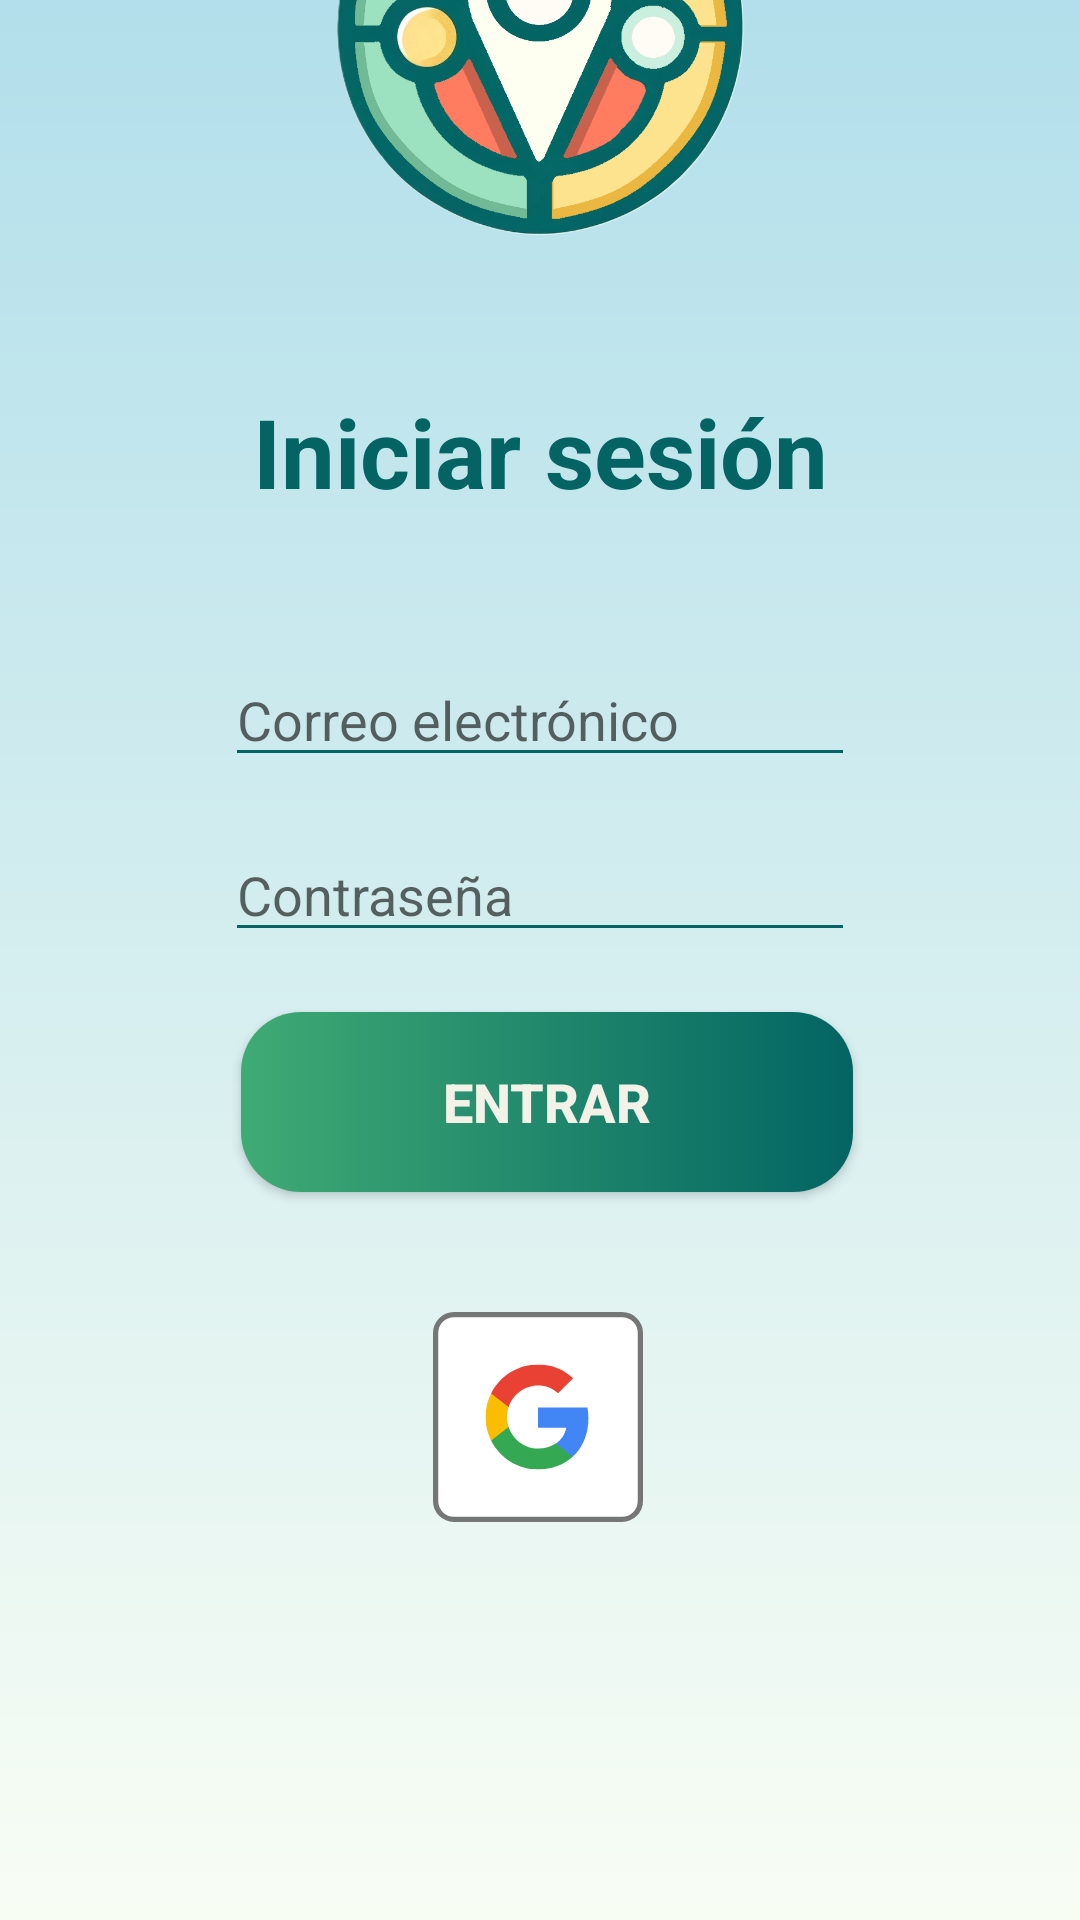

Write the Android layout XML for this screen, with the resource values it uses.
<!-- AndroidManifest.xml: activity theme Theme.AMP_JAM -->
<!-- res/layout/login.xml -->
<?xml version="1.0" encoding="utf-8"?>
<LinearLayout xmlns:android="http://schemas.android.com/apk/res/android"
    xmlns:app="http://schemas.android.com/apk/res-auto"
    xmlns:tools="http://schemas.android.com/tools"
    android:layout_width="match_parent"
    android:layout_height="match_parent"
    android:fitsSystemWindows="true"
    android:background="@drawable/gradient_background_login">


    <androidx.constraintlayout.widget.ConstraintLayout
        android:id="@+id/relativeLayout"
        android:layout_width="match_parent"
        android:layout_height="match_parent"
        tools:ignore="MissingClass">


        <ImageView
            android:id="@+id/imageView"
            android:layout_width="wrap_content"
            android:layout_height="200dp"
            android:layout_marginBottom="532dp"
            android:layout_weight="1"

            android:src="@drawable/logo"
            app:layout_constraintBottom_toBottomOf="parent"
            app:layout_constraintEnd_toEndOf="parent"
            app:layout_constraintHorizontal_bias="0.497"
            app:layout_constraintStart_toStartOf="parent" />

        <TextView
            android:id="@+id/textView"
            android:layout_width="227dp"
            android:layout_height="40dp"
            android:layout_weight="1"
            android:text="Iniciar sesión"
            android:textAlignment="center"
            android:textColor="@color/darkGreen"
            android:textSize="32sp"
            android:textStyle="bold"
            app:layout_constraintBottom_toTopOf="@+id/editTextTextEmailAddress"
            app:layout_constraintEnd_toEndOf="parent"

            app:layout_constraintStart_toStartOf="parent"
            app:layout_constraintTop_toBottomOf="@+id/imageView"
            app:layout_constraintVertical_bias="0.3" />

        <EditText
            android:id="@+id/editTextTextEmailAddress"
            android:layout_width="wrap_content"
            android:layout_height="wrap_content"
            android:ems="10"
            android:hint="Correo electrónico"
            android:backgroundTint="@color/darkGreen"
            android:inputType="textEmailAddress"
            app:layout_constraintBottom_toTopOf="@+id/editTextTextPassword"
            app:layout_constraintEnd_toEndOf="parent"
            app:layout_constraintStart_toStartOf="parent"
            app:layout_constraintTop_toBottomOf="@+id/imageView"
            app:layout_constraintVertical_bias="0.867"
            tools:ignore="MissingConstraints" />

        <EditText
            android:id="@+id/editTextTextPassword"
            android:layout_width="wrap_content"
            android:layout_height="wrap_content"
            android:layout_marginTop="168dp"
            android:ems="10"
            android:hint="Contraseña"
            android:backgroundTint="@color/darkGreen"
            android:inputType="textPassword"
            app:layout_constraintEnd_toEndOf="parent"
            app:layout_constraintStart_toStartOf="parent"
            app:layout_constraintTop_toBottomOf="@+id/imageView"
            tools:ignore="MissingConstraints" />

        <Button
            android:id="@+id/button"
            android:layout_width="204dp"
            android:layout_height="60dp"
            android:layout_marginTop="20dp"
            android:background="@drawable/custom_button_background"
            android:gravity="center"
            android:text="Entrar"
            android:textColor="@color/ivory"
            android:textSize="18sp"
            android:textStyle="bold"
            app:layout_constraintEnd_toEndOf="parent"
            app:layout_constraintHorizontal_bias="0.515"
            app:layout_constraintStart_toStartOf="parent"
            app:layout_constraintTop_toBottomOf="@+id/editTextTextPassword"
            tools:ignore="MissingConstraints" />

        <ImageButton
            android:id="@+id/googleButton"
            android:layout_width="70dp"
            android:layout_height="70dp"
            android:layout_marginTop="40dp"
            android:padding="0dp"
            android:scaleType="fitCenter"
            android:src="@drawable/google"
            app:layout_constraintEnd_toEndOf="parent"
            app:layout_constraintHorizontal_bias="0.498"
            app:layout_constraintStart_toStartOf="parent"
            app:layout_constraintTop_toBottomOf="@+id/button" />


    </androidx.constraintlayout.widget.ConstraintLayout>

</LinearLayout>
<!-- resources referenced by this layout -->
<resources>
  <color name="darkGreen">#036463</color>
  <color name="ivory">#F2F2E9</color>
  <!-- drawable custom_button_background (drawable) -->
  <shape xmlns:android="http://schemas.android.com/apk/res/android"
      android:shape="rectangle">
      <gradient
          android:startColor="#036463"
          android:endColor="#3fab74"
          android:type="linear"
          android:angle="180"/>
      <corners android:radius="20dp"/>
  </shape>
  <!-- drawable google (drawable) -->
  <vector xmlns:android="http://schemas.android.com/apk/res/android"
      android:width="40dp"
      android:height="40dp"
      android:viewportWidth="40"
      android:viewportHeight="40">
    <path
        android:pathData="M4,0.5L36,0.5A3.5,3.5 0,0 1,39.5 4L39.5,36A3.5,3.5 0,0 1,36 39.5L4,39.5A3.5,3.5 0,0 1,0.5 36L0.5,4A3.5,3.5 0,0 1,4 0.5z"
        android:fillColor="#ffffff"/>
    <group>
      <clip-path
          android:pathData="M10,10h20v20h-20z"/>
      <path
          android:pathData="M29.6,20.227C29.6,19.518 29.536,18.836 29.418,18.182H20V22.05H25.382C25.15,23.3 24.445,24.359 23.386,25.068V27.577H26.618C28.509,25.836 29.6,23.273 29.6,20.227Z"
          android:fillColor="#4285F4"/>
      <path
          android:pathData="M20,30C22.7,30 24.964,29.104 26.618,27.577L23.386,25.068C22.491,25.668 21.345,26.023 20,26.023C17.395,26.023 15.191,24.264 14.405,21.9H11.064V24.491C12.709,27.759 16.091,30 20,30Z"
          android:fillColor="#34A853"/>
      <path
          android:pathData="M14.405,21.9C14.205,21.3 14.091,20.659 14.091,20C14.091,19.341 14.205,18.7 14.405,18.1V15.509H11.064C10.386,16.859 10,18.386 10,20C10,21.614 10.386,23.141 11.064,24.491L14.405,21.9Z"
          android:fillColor="#FBBC04"/>
      <path
          android:pathData="M20,13.977C21.468,13.977 22.786,14.482 23.823,15.473L26.691,12.604C24.959,10.991 22.695,10 20,10C16.091,10 12.709,12.241 11.064,15.509L14.405,18.1C15.191,15.736 17.395,13.977 20,13.977Z"
          android:fillColor="#E94235"/>
    </group>
    <path
        android:strokeWidth="1"
        android:pathData="M4,0.5L36,0.5A3.5,3.5 0,0 1,39.5 4L39.5,36A3.5,3.5 0,0 1,36 39.5L4,39.5A3.5,3.5 0,0 1,0.5 36L0.5,4A3.5,3.5 0,0 1,4 0.5z"
        android:fillColor="#00000000"
        android:strokeColor="#747775"/>
  </vector>
  <!-- drawable gradient_background_login (drawable) -->
  <shape xmlns:android="http://schemas.android.com/apk/res/android">
      <gradient
          android:startColor="#b2dfeb"
          android:endColor="#F8FDF4"
          android:angle="270"/>
  </shape>
  <!-- drawable logo: png bitmap (drawable, 243212 bytes) -->
  <style name="Theme.AMP_JAM" parent="Theme.MaterialComponents.Light.NoActionBar.Bridge">
      <item name="android:statusBarColor">@color/transparent</item>
          <item name="android:windowTranslucentStatus">true</item>
          <item name="android:windowTranslucentNavigation">true</item>
      </style>
  <color name="transparent">#00FFFFFF</color>
</resources>
